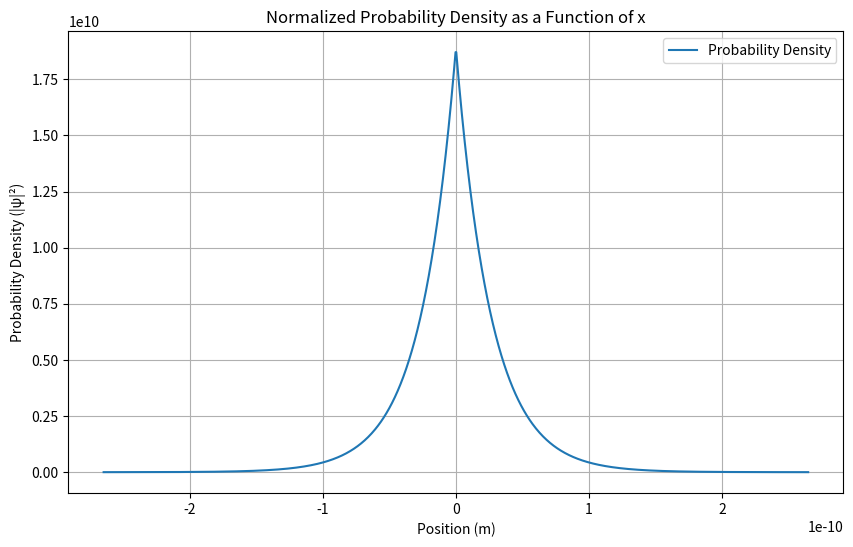

Write the Python code that produced this figure.
import numpy as np
import matplotlib.pyplot as plt

class QuantumSystem:
    def __init__(self, x_min, x_max, num_points, bohr_radius, mass, potential=0):
        self.x_values = np.linspace(x_min, x_max, num_points)  # Range of x values
        self.dx = self.x_values[1] - self.x_values[0]  # Space step
        self.bohr_radius = bohr_radius
        self.mass = mass
        self.hbar = 1.0545718e-34  # Reduced Planck's constant in J·s
        self.V = np.full_like(self.x_values, potential, dtype=np.complex128)  # Potential energy as complex array
        self.psi = self.wave_function(self.x_values).astype(np.complex128)  # Initial wave function as complex

    def wave_function(self, x):
        sqrt_term = 1 / np.sqrt(np.pi)
        r = np.abs(x)  # Using absolute value for radial distance
        return sqrt_term * (1 / self.bohr_radius)**(3/2) * np.exp(-r / self.bohr_radius)

    def normalize(self):
        norm = np.sqrt(np.sum(np.abs(self.psi)**2) * self.dx)  # Normalization factor
        self.psi /= norm  # Normalize the wave function

    def second_derivative(self, psi):
        # Approximate the second derivative using central differences
        d2_psi = np.zeros_like(psi, dtype=np.complex128)
        d2_psi[1:-1] = (psi[2:] - 2 * psi[1:-1] + psi[:-2]) / (self.dx**2)
        return d2_psi

    def schrodinger_step(self):
        # Calculate the second derivative
        d2_psi = self.second_derivative(self.psi)

        # Calculate k values for the Runge-Kutta method
        k1 = -1j * (-(self.hbar**2 / (2 * self.mass)) * d2_psi + self.V * self.psi)
        k2 = -1j * (-(self.hbar**2 / (2 * self.mass)) * self.second_derivative(self.psi + self.dt / 2 * k1) + self.V * (self.psi + self.dt / 2 * k1))
        k3 = -1j * (-(self.hbar**2 / (2 * self.mass)) * self.second_derivative(self.psi + self.dt / 2 * k2) + self.V * (self.psi + self.dt / 2 * k2))
        k4 = -1j * (-(self.hbar**2 / (2 * self.mass)) * self.second_derivative(self.psi + self.dt * k3) + self.V * (self.psi + self.dt * k3))

        # Update the wave function
        self.psi += (self.dt / 6) * (k1 + 2 * k2 + 2 * k3 + k4)

    def simulate(self, num_steps, dt):
        self.dt = dt  # Set the time step
        self.normalize()  # Normalize the initial wave function

        for _ in range(num_steps):
            self.schrodinger_step()  # Update wave function

        self.normalize()  # Normalize the final wave function

    def probability_density(self):
        return np.abs(self.psi)**2

    def plot_probability_density(self):
        plt.figure(figsize=(10, 6))
        plt.plot(self.x_values, self.probability_density(), label='Probability Density')
        plt.title('Normalized Probability Density as a Function of x')
        plt.xlabel('Position (m)')
        plt.ylabel('Probability Density (|ψ|²)')
        plt.legend()
        plt.grid()
        plt.show()


# Constants
bohr_radius = 5.29177e-11  # Bohr radius in meters
mass = 9.10938356e-31  # Mass of electron in kg

# Create a quantum system and run the simulation
quantum_system = QuantumSystem(x_min=-5 * bohr_radius, x_max=5 * bohr_radius, num_points=1000, bohr_radius=bohr_radius, mass=mass)
quantum_system.simulate(num_steps=1000, dt=1e-18)

# Plot the probability density
quantum_system.plot_probability_density()
